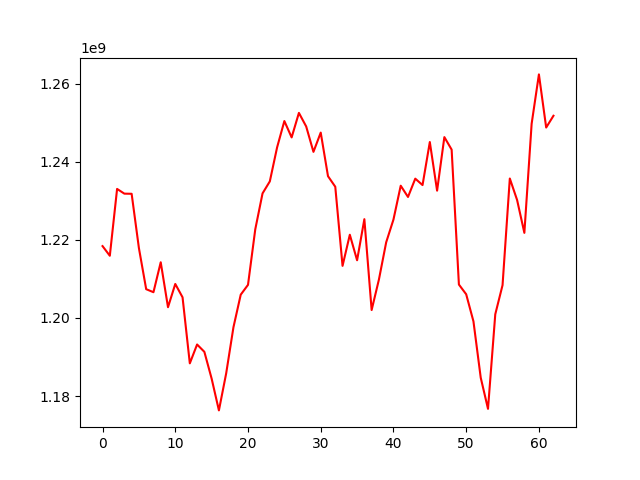

The file beside this chart, header and first rows:
, 0
0, 1218402496
1, 1215931065
2, 1233050319
3, 1231841851
4, 1231805376
5, 1217901362
6, 1207370831
7, 1206592945
8, 1214266463
9, 1202750931
10, 1208706864
11, 1205289546
12, 1188370739
13, 1193200427
14, 1191319763
15, 1184457201
16, 1176316876
17, 1185805961
18, 1197623774
19, 1205962157
20, 1208478173
21, 1222709375
22, 1231910995
23, 1234980650
24, 1243687303
25, 1250438665
26, 1246248568
27, 1252528521
28, 1249053274
29, 1242546894
30, 1247481167
31, 1236315561
32, 1233609794
33, 1213345833
34, 1221315281
35, 1214776986
36, 1225303467
37, 1202030116
38, 1209826721
39, 1219377123
40, 1225199230
41, 1233875031
42, 1230991740
43, 1235681900
44, 1234039575
45, 1245061295
46, 1232610464
47, 1246324772
48, 1243121231
49, 1208556563
50, 1206068050
51, 1199118661
52, 1184699590
53, 1176719139
54, 1200946103
55, 1208393076
56, 1235721297
57, 1230219730
58, 1221798550
59, 1249742245
... 3 more rows
